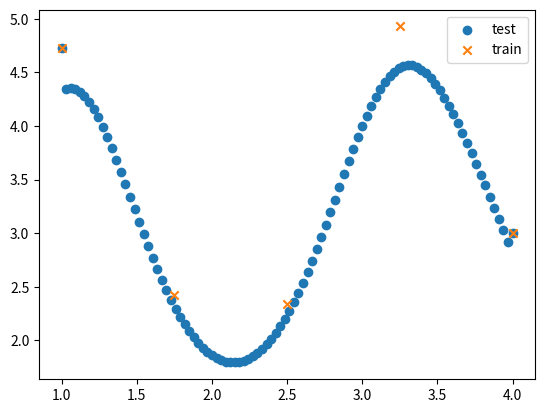

Source code (Python):
import numpy as np
from matplotlib import pyplot as plt

def kronecker(a, b):
    if a == b:
        return 1
    else:
        return 0

def gauss_kernel(a, b):
    theta_1 = 1.0
    theta_2 = 0.4
    theta_3 = 0.1
    return theta_1 * np.exp(-(np.abs(a - b)**2)/theta_2) + theta_3 * kronecker(a, b)

def gpr(x_test, x_train, y_train):
    N = len(x_train)
    K = np.empty((N, N), dtype=float)
    for i in range(N):
        for j in range(N):
            K[i][j] = gauss_kernel(x_train[i], x_train[j])
    K_inv = np.linalg.inv(K) # O(N^3)でコスト高いが改善策があるらしい
    yy = K_inv @ y_train
    # print(np.shape(yy))

    M = len(x_test)
    k = np.empty(N, dtype=float)
    mu = np.empty(M, dtype=float)
    var = np.empty(M, dtype=float)
    for i in range(M):
        for j in range(N):
            k[j] = gauss_kernel(x_train[j], x_test[i])
        s = gauss_kernel(x_test[i], x_test[i])
        mu[i] = k.T @ yy
        var[i] = s - k @ K_inv @ k.T
    return mu, var

def make_data(N):
    N = 5
    x_train = np.linspace(1, 4, N)
    y_train = np.random.rand(N) * 5.0
    return x_train, y_train

def make_data2(N):
	x_train = np.linspace(1, 4, N)
	zero_vec = np.zeros_like(x_train, dtype=float)
	K_mat = np.empty((N, N), dtype=float)
	for i in range(N):
		for j in range(N):
			K_mat[i,j] = gauss_kernel(x_train[i], x_train[j])
	y_train = np.random.multivariate_normal(zero_vec, K_mat)
	return x_train, y_train
    
def show_graph(x_train, y_train, x_test, y_mu, y_var):
    fig = plt.figure()
    ax = fig.add_subplot(1,1,1)
    ax.scatter(x_test, y_mu, marker='o', label='test')
    ax.scatter(x_train, y_train, marker='x', label='train')
    plt.legend()
    plt.show()


if __name__ == "__main__":
    N = 5
    M = 100
    x_train, y_train = make_data(N)
    # x_train, y_train = make_data2(N)

    # x_test = np.random.rand(M) * 3 + 1
    x_test = np.linspace(1, 4, M)

    mu, var = gpr(x_test, x_train, y_train)
    # print(x_test)
    # print(np.shape(mu))
    # print(np.shape(var))
    show_graph(x_train, y_train, x_test, mu, var)